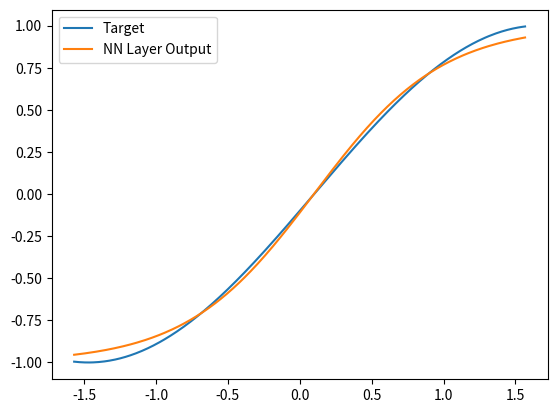

Here is the Python script that generated this plot:
import numpy as np

# Class representing a layer of a neural network
class Layer :

    # Initialize, create objects under each layer
    def __init__(self) :

        # Number of input to this layer
        self.__num_input = None
        # Number of ouput to this layer
        self.__num_output = None

        # transfer function
        # use single type of transfer function for
        # all neurons in this layer
        self.__transfer_function = None

        # derivative of transfer function
        self.__transfer_function_derivative = None

        # Matrix to hold weights
        # Shape of matrix = number of input x number of output
        # Multiply W.transpose() . input column vector
        self.__W = None

        # Column Vector to hold biases
        # Shape of vector = number of output x 1
        self.__b = None

        # Column Vector to hold inputs
        # to summer during forward propagation
        # a_{m-1}
        self.__a_mm1 = None

        # Column Vector to hold 
        # summer output during forward propagation
        self.__n = None

        # Matrix to hold change in weights
        self.__Delta_W = None
        # Column Vector to hold change in biases
        self.__Delta_b = None

        # Matrix to hold weights in previous stage of learning
        # Shape of matrix = number of input x number of output
        # Multiply W.transpose() . input column vector
        self.__prev_W = None

        # Column Vector to hold biases in previous stage of learning
        # Shape of vector = number of output x 1
        self.__prev_b = None

        # Matrix to hold change in weights in previous stage of learning
        self.__prev_Delta_W = None
        # Column Vector to hold change in biases in previous stage of learning
        self.__prev_Delta_b = None

        # Changeable State Flag
        # If true, only then objects under Layer may be set / reset
        self.__changeable_state = True

        # Learning State Flag
        # If true, only then Layer may be trained
        self.__learning_state = False

        # Forward step taken Flag
        # It true, means a forward step is taken
        # and ready for backpropagation
        self.__forward_step_taken = False

    # Set input dimension
    def set_input_dimension(self, n) :
        ''' Sets dimension of input vector to this layer to n   '''

        if int(n) <= 0 :

            raise ValueError('Given input n =' + str(n) + ' needs to be integer greater than 0!!')

        if self.__changeable_state :
            
            self.__num_input = int(n)

        else :

            raise RuntimeError('Object currently not in a changeable state!!')
        
        pass

    # Set output dimension
    def set_output_dimension(self, n) :
        ''' Sets dimension of output vector to this layer to n   '''

        if int(n) <= 0 :

            raise ValueError('Given input n =' + str(n) + ' needs to be integer greater than 0!!')

        if self.__changeable_state :
            
            self.__num_output = int(n)

        else :

            raise RuntimeError('Object currently not in a changeable state!!')
        
        pass

    # Set transfer function
    def set_transfer_function(self, function) :
        ''' Set the transfer function for each neuron in the layer
            to the input - function (should be callable)    '''

        if not callable(function) :

            raise TypeError('Inpur object function -' + str(function) + ' should be callable!!')

        if self.__changeable_state :

            self.__transfer_function = function

        else :

            raise RuntimeError('Object currently not in a changeable state!!')

        pass

    # Set derivative of transfer function
    def set_derivative_transfer_function(self, function) :
        ''' Set the derivative transfer function for each neuron in the layer
            to the input - function (should be callable)    '''

        if not callable(function) :

            raise TypeError('Inpur object function -' + str(function) + ' should be callable!!')

        if self.__changeable_state :

            self.__transfer_function_derivative = function

        else :

            raise RuntimeError('Object currently not in a changeable state!!')

        pass

    # checks all objects under Layer are defined
    def init_check(self) :

        variables = ''

        if type(self.__num_input) == type(None) :

            variables += 'input dimension, '

        if type(self.__num_output) == type(None) :

            variables += 'output dimension, '

        if type(self.__transfer_function) == type(None) :

            variables += 'transfer function, '

        if len(variables) > 0 :

            raise RuntimeError('Attributes ' + variables[:-2] + ' are not defined yet!!')

        if self.__transfer_function(np.zeros(self.__num_output)).shape[0] != self.__num_output :

            raise ValueError('The transfer function - ' + str(self.__transfer_function) + ' needs to be an ufunc')

        pass        

    # initialise the layer
    def init_layer(self, set_to_learning_mode = False) :
        ''' Allocates space for weights and biases after 
        checking for attributes that need to be predefined '''

        # check all objects under Layer are defined
        self.init_check()

        # Initialize weights matrix with random values
        self.__W = np.random.rand(self.__num_input, self.__num_output)
        # Initialize biases vector with random values
        self.__b = np.random.rand(self.__num_output, 1)

        self.__changeable_state = False

        if set_to_learning_mode :

            self.set_to_training_mode()

        pass

    # run through layer
    def calc_layer(self, input_vector) :
        ''' Returns the output of this layer when input_vector is used -
            f( W.transpose() . x + b )        '''

        if self.__changeable_state :

            raise RuntimeError('First call init_layer!!')

        return self.__transfer_function( np.matmul(self.__W.transpose(), input_vector) + self.__b )

    def get_weights(self) :
        ''' Returns a copy of the current weights matrix    '''

        if self.__changeable_state :

            raise RuntimeError('First call init_layer!!')

        return np.copy(self.__W)

    def get_biases(self) :
        ''' Returns a copy of the current biases vector '''

        if self.__changeable_state :

            raise RuntimeError('First call init_layer!!')

        return np.copy(self.__b)

    def set_weights(self, weight_matrix) :
        ''' Sets the current weights matrix to weight_matrix   '''

        if self.__changeable_state :

            raise RuntimeError('First call init_layer!!')

        if weight_matrix.shape != (self.__num_input, self.__num_output) :

            raise ValueError('Input weight_matrix shape - ' + str(weight_matrix.shape) + ' mismatches with weights ' + str((self.__num_input, self.__num_output)))
        
        np.copyto(self.__W, weight_matrix)
        pass

    def set_biases(self, biases_column_vector) :
        ''' Sets the current biases vector to biases_column_vector    '''

        if self.__changeable_state :

            raise RuntimeError('First call init_layer!!')

        if biases_column_vector.shape != (1, self.__num_output) :

            raise ValueError('Input biases_column_vector shape - ' + str(biases_column_vector.shape) + ' mismatches with biases ' + str((1, self.__num_output)))
        
        np.copyto(self.__b, biases_column_vector)
        pass

    def get_num_neurons(self) :
        ''' Returns the number of neurons in the layer  '''

        if self.__changeable_state :

            raise RuntimeError('First call init_layer!!')

        return self.__num_output

    def get_num_input(self) :
        ''' Returns the number of input to this layer  '''

        if self.__changeable_state :

            raise RuntimeError('First call init_layer!!')

        return self.__num_input

    def set_to_training_mode(self) :
        ''' Checks everything is correctly initialised for training '''

        if self.__changeable_state :

            self.init_layer()

        if type(self.__transfer_function_derivative) == type(None) :

            raise RuntimeError('Derivative of transfer function has not been set!!')

        if self.__transfer_function_derivative(np.zeros(self.__num_output)).shape[0] != self.__num_output :

            raise ValueError('The derivative of transfer function - ' + str(self.__transfer_function_derivative) + ' needs to be an ufunc')

        self.__Delta_W = np.zeros((self.__num_input, self.__num_output), dtype=float)
        self.__Delta_b = np.zeros((self.__num_output, 1), dtype=float)
        self.__prev_W = np.zeros((self.__num_input, self.__num_output), dtype=float)
        self.__prev_b = np.zeros((self.__num_output, 1), dtype=float)
        self.__prev_Delta_W = np.zeros((self.__num_input, self.__num_output), dtype=float)
        self.__prev_Delta_b = np.zeros((self.__num_output, 1), dtype=float)

        self.__learning_state = True
        pass

    def forward_propagation(self, input_vector) :
        ''' Returns tuple of neuron summer values, output of this layer -
            W^T * x + b, f( W^T * x + b )   '''

        if not self.__learning_state :

            raise RuntimeError('First call set_to_training_mode!!')

        if input_vector.shape[0] != self.__num_input :

            raise ValueError('Incorrect size of input vector - ' + str(input_vector.shape) + ', Input size should be - ' + str(self.__num_input))

        if self.__forward_step_taken :

            raise RuntimeWarning('Errors in previous forward propagation haven\'t been backpropagated yet!!')

        self.__a_mm1 = np.copy(input_vector)

        self.__n = np.matmul(self.__W.transpose(), self.__a_mm1) + self.__b

        self.__forward_step_taken = True

        return self.__transfer_function(self.__n)

    def backward_propagation(self, multiplier, alpha = 0.5, gamma = 0.0) :
        ''' Updates weights and biases with learning rate alpha
            and returns the multiplier for the next layer.
            Multiplier here refers to X in s(m) = F'(m)(n(m)) . X
            X is error for m = M and
            X = W(m+1).transpose() . s(m+1) otherwise   '''
            
        if not self.__forward_step_taken :

            raise RuntimeError('Forward Propagation hasn\'t been done yet!!')

        if self.__n.shape != multiplier.shape :

            raise ValueError('Shape of Multiplier incoherent from during forward propagation!! During forward propagation, summer output - ' + str(self.__n.shape) + ', Multiplier - ' + str(multiplier.shape))

        # Sensitivity
        s = np.multiply(multiplier, self.__transfer_function_derivative(self.__n))

        # Save previous step
        np.copyto(self.__prev_Delta_W, self.__Delta_W)
        np.copyto(self.__prev_Delta_b, self.__Delta_b)

        # Change in weights
        np.copyto(
            self.__Delta_W,
            gamma * self.__Delta_W - (1 - gamma) * alpha * np.matmul(self.__a_mm1, s.transpose()) / self.__a_mm1.shape[1]
        )
        # Change in biases
        np.copyto(
            self.__Delta_b,
            gamma * self.__Delta_b - (1 - gamma) * alpha * np.mean(s, axis = 1, keepdims=True)
        )

        # Save previous step before update
        np.copyto(self.__prev_W, self.__W)
        np.copyto(self.__prev_b, self.__b)

        # Weight Update
        self.__W += self.__Delta_W
        # Bias update
        self.__b += self.__Delta_b

        self.__a_mm1 = None
        self.__n = None

        self.__forward_step_taken = False
        # Return multiplier for next layer
        # in backpropagation
        return np.matmul(self.__W, s)

    def reset_to_previous_step(self) :
        ''' Sets the weights and biases to the corresponding values during previous step    '''

        np.copyto(self.__W, self.__prev_W)
        np.copyto(self.__b, self.__prev_b)
        np.copyto(self.__Delta_W, self.__prev_Delta_W)
        np.copyto(self.__Delta_b, self.__prev_Delta_b)
        pass

    @classmethod
    def generate_layer(cls, m, n, f, f_derivative) :
        ''' Returns a predefined, initialised layer with 
            input dimension m, output dimension n, transfer function f,
            and its derivative f_derivative '''

        my_obj = cls()

        my_obj.set_input_dimension(m)
        my_obj.set_output_dimension(n)
        my_obj.set_transfer_function(f)
        my_obj.set_derivative_transfer_function(f_derivative)

        return my_obj


if __name__ == "__main__":

    def target_f(x) :

        return np.sin(x - 0.1)
    
    def f(x) :

        return np.tanh(x)

    def f_derivative(x) :

        return 1 - np.square(np.tanh(x))

    layer = Layer.generate_layer(1, 1, f, f_derivative)

    layer.init_layer(set_to_learning_mode=False)
    layer.set_to_training_mode()

    num = 1000

    a0 = - np.pi / 2 + np.pi * np.random.rand(1, num)
    
    t = target_f(a0)

    # print('Layer Input\n', a0)
    # print('\nTarget\n', t)
   
    
    # print('\nLayer Weights\n', layer.get_weights()), print('\nLayer Biases\n', layer.get_biases())

    for i in range(10) :

        a1 = layer.forward_propagation(a0)
        # if i==0 : print('\nInitial Layer Output\n', a1)
        layer.backward_propagation(- 2 * (t - a1), 0.9, 0.1)

    # print('\nLayer Weights\n', layer.get_weights()), print('\nLayer Biases\n', layer.get_biases())

    p = - np.pi / 2 + np.pi * np.random.rand(1, 1000)
    p = np.sort(p)
    # print('\nFinal Output\n', a1)
    # print('\nTarget\n', t)

    # layer.set_weights(np.ones((1, 1))*10000)
    # layer.set_biases(np.ones((1,1))*0.5*10000)
    print(layer.get_weights())
    print(layer.get_biases())

    a1 = layer.forward_propagation(a0)
    # if i==0 : print('\nInitial Layer Output\n', a1)
    layer.backward_propagation(- 2 * (t - a1), 0.9, 0.1)

    print(layer.get_weights())
    print(layer.get_biases())

    layer.reset_to_previous_step()

    print(layer.get_weights())
    print(layer.get_biases())

    test = np.array(np.isclose(target_f(p), layer.calc_layer(p), atol=0.05), dtype=float)
    print('Probability : ', np.mean(test))

    import matplotlib.pyplot as plt

    plt.plot(p.flatten(), target_f(p).flatten(), label='Target')
    plt.plot(p.flatten(), layer.calc_layer(p).flatten(), label='NN Layer Output')

    plt.legend()
    plt.show()